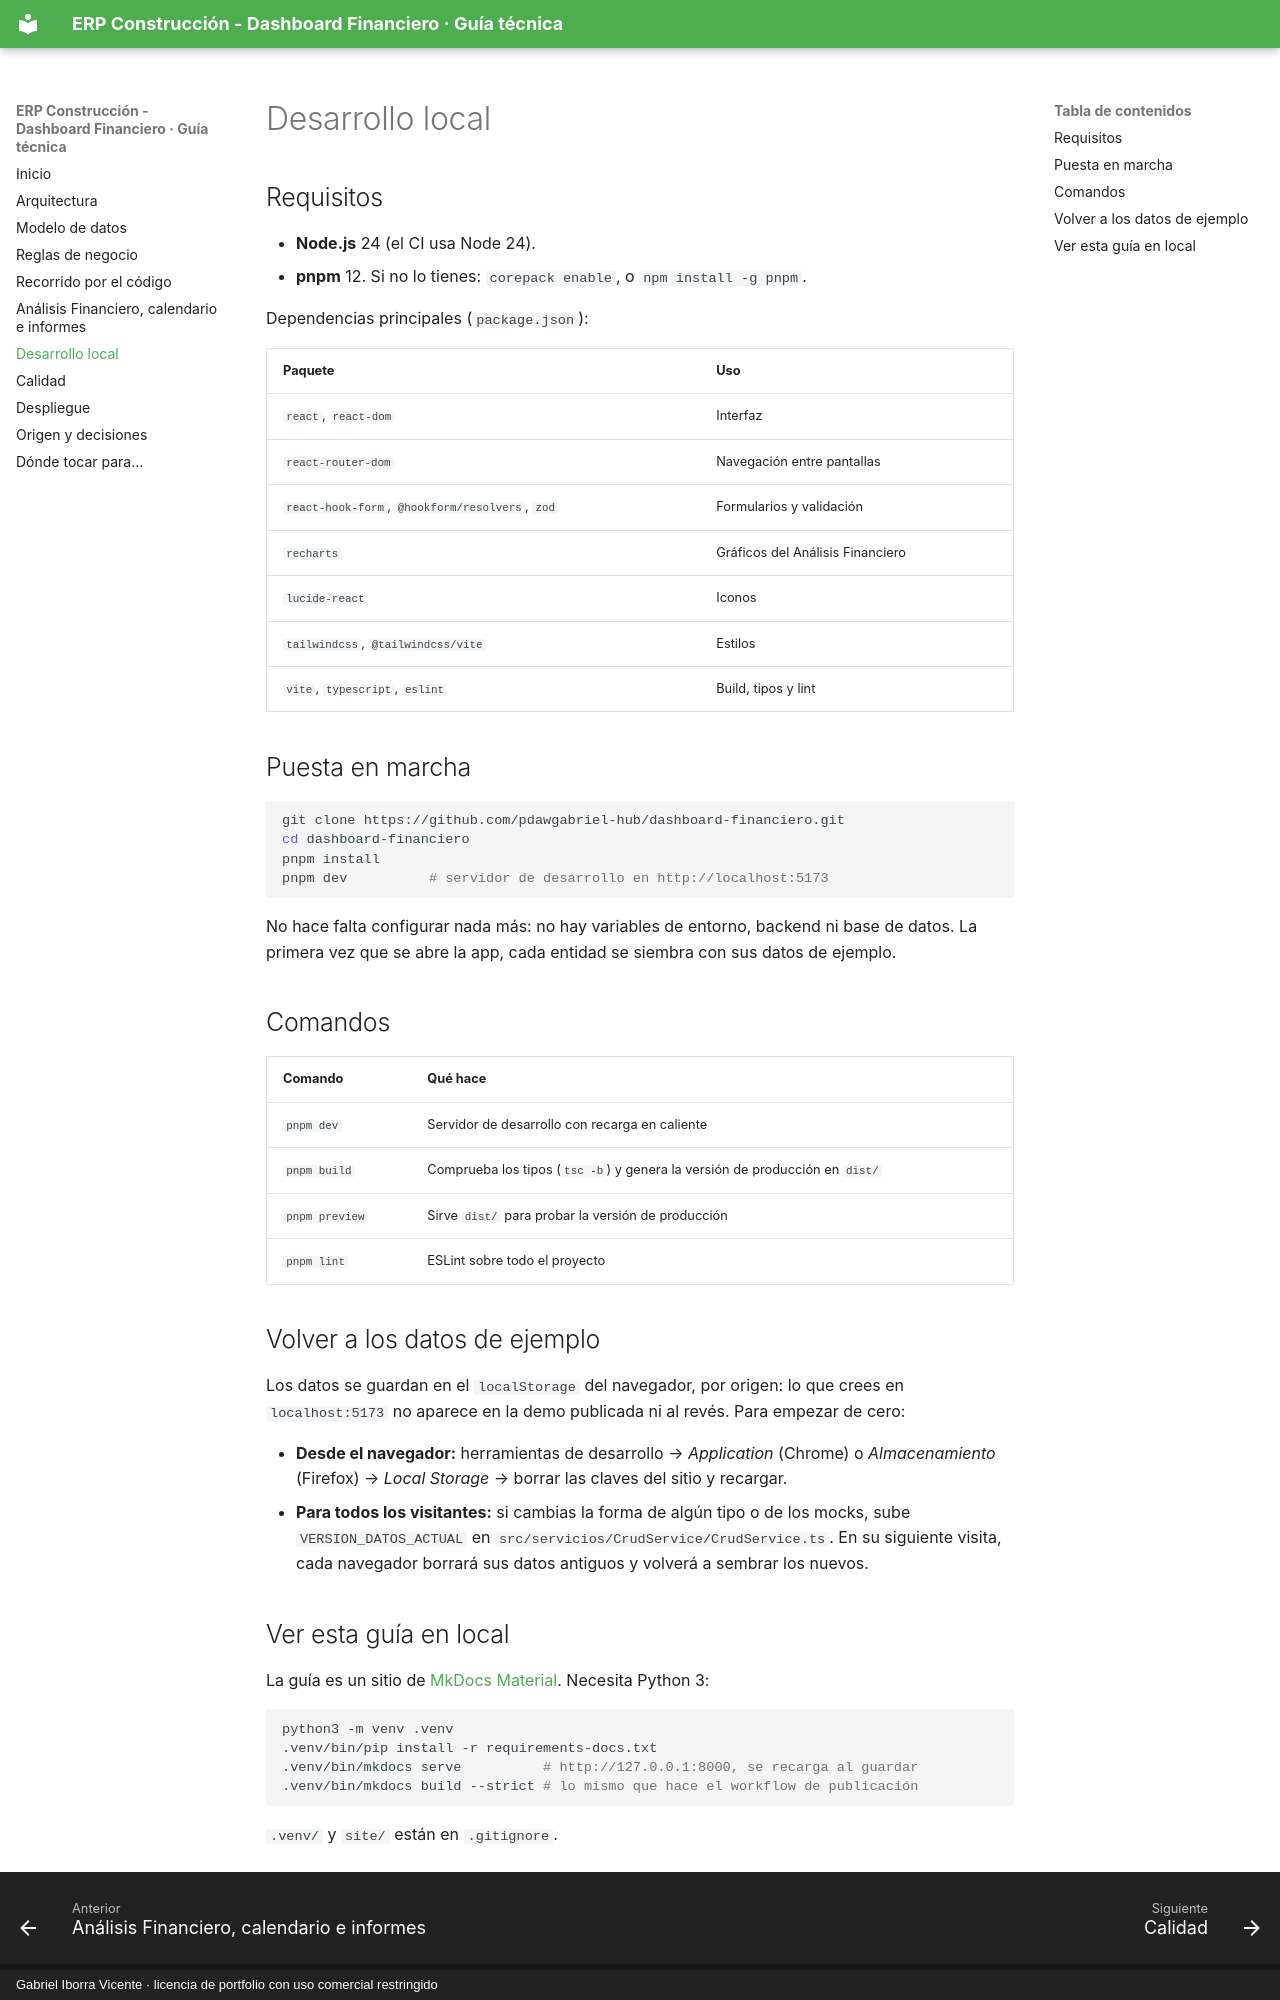

repository: pdawgabriel-hub/dashboard-financiero · page: desarrollo-local/index.html · generator: mkdocs · copyright: Gabriel Iborra Vicente · licencia de portfolio con uso comercial restringido

# Desarrollo local

## Requisitos

- **Node.js** 24 (el CI usa Node 24).
- **pnpm** 12. Si no lo tienes: `corepack enable`, o `npm install -g pnpm`.

Dependencias principales (`package.json`):

| Paquete | Uso |
|---|---|
| `react`, `react-dom` | Interfaz |
| `react-router-dom` | Navegación entre pantallas |
| `react-hook-form`, `@hookform/resolvers`, `zod` | Formularios y validación |
| `recharts` | Gráficos del Análisis Financiero |
| `lucide-react` | Iconos |
| `tailwindcss`, `@tailwindcss/vite` | Estilos |
| `vite`, `typescript`, `eslint` | Build, tipos y lint |

## Puesta en marcha

```bash
git clone https://github.com/pdawgabriel-hub/dashboard-financiero.git
cd dashboard-financiero
pnpm install
pnpm dev          # servidor de desarrollo en http://localhost:5173
```

No hace falta configurar nada más: no hay variables de entorno, backend ni base de datos. La primera vez que se abre la app, cada entidad se siembra con sus datos de ejemplo.

## Comandos

| Comando | Qué hace |
|---|---|
| `pnpm dev` | Servidor de desarrollo con recarga en caliente |
| `pnpm build` | Comprueba los tipos (`tsc -b`) y genera la versión de producción en `dist/` |
| `pnpm preview` | Sirve `dist/` para probar la versión de producción |
| `pnpm lint` | ESLint sobre todo el proyecto |

## Volver a los datos de ejemplo

Los datos se guardan en el `localStorage` del navegador, por origen: lo que crees en `localhost:5173` no aparece en la demo publicada ni al revés. Para empezar de cero:

- **Desde el navegador:** herramientas de desarrollo → *Application* (Chrome) o *Almacenamiento* (Firefox) → *Local Storage* → borrar las claves del sitio y recargar.
- **Para todos los visitantes:** si cambias la forma de algún tipo o de los mocks, sube `VERSION_DATOS_ACTUAL` en `src/servicios/CrudService/CrudService.ts`. En su siguiente visita, cada navegador borrará sus datos antiguos y volverá a sembrar los nuevos.
